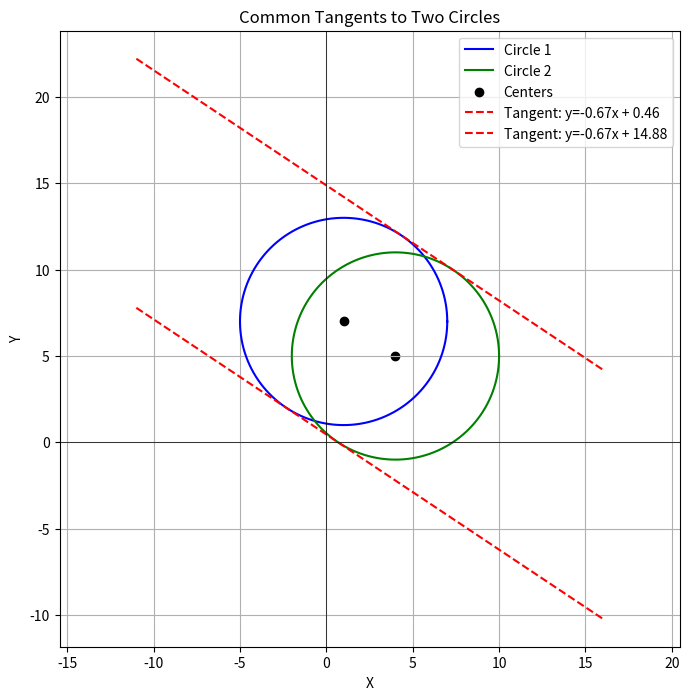

Python code for this plot:
import numpy as np
import matplotlib.pyplot as plt
from sympy import symbols, Eq, solve, I

# Function to find real common tangents
def find_common_tangents_real(h1, k1, r1, h2, k2, r2):
    # Define variables to solve for
    m, b = symbols('m b')
    
    # Define the system of equations
    eq1 = Eq((2*b*m - 2*k1*m - 2*h1)**2 - 4*(1 + m**2)*(h1**2 + (b - k1)**2 - r1**2), 0)
    eq2 = Eq((2*b*m - 2*k2*m - 2*h2)**2 - 4*(1 + m**2)*(h2**2 + (b - k2)**2 - r2**2), 0)
    
    # Solve symbolically
    solutions = solve((eq1, eq2), (m, b), dict=True)

    # Filter out complex solutions
    real_solutions = [sol for sol in solutions if not sol[m].has(I) and not sol[b].has(I)]

    print(real_solutions)
    
    return real_solutions

# Function to plot circles and tangents with equal scaling
def plot_common_tangents(h1, k1, r1, h2, k2, r2):
    # Solve for real common tangents
    solutions = find_common_tangents_real(h1, k1, r1, h2, k2, r2)

    # Generate the circles
    theta = np.linspace(0, 2 * np.pi, 300)
    circle1_x = h1 + r1 * np.cos(theta)
    circle1_y = k1 + r1 * np.sin(theta)
    circle2_x = h2 + r2 * np.cos(theta)
    circle2_y = k2 + r2 * np.sin(theta)

    # Plot the circles
    plt.figure(figsize=(8, 8))
    plt.plot(circle1_x, circle1_y, 'b', label="Circle 1")
    plt.plot(circle2_x, circle2_y, 'g', label="Circle 2")
    plt.scatter([h1, h2], [k1, k2], color='black', marker='o', label="Centers")

    # Plot the tangents
    x_vals = np.linspace(min(h1, h2) - r1 - r2, max(h1, h2) + r1 + r2, 100)

    for sol in solutions:
        m_val = sol[symbols('m')].evalf()
        b_val = sol[symbols('b')].evalf()

        if m_val.is_finite and b_val.is_finite:
            tangent_y = m_val * x_vals + b_val
            plt.plot(x_vals, tangent_y, 'r--', label=f"Tangent: y={m_val:.2f}x + {b_val:.2f}")

    # Labels and legend
    plt.xlabel("X")
    plt.ylabel("Y")
    plt.axhline(0, color='black', linewidth=0.5)
    plt.axvline(0, color='black', linewidth=0.5)
    plt.legend()
    plt.title("Common Tangents to Two Circles")
    plt.grid()

    # Adjust axis scaling to be equal
    plt.axis('equal')  # Ensures equal scaling for x and y

    plt.show()

# Example usage
plot_common_tangents(1, 7, 6, 4, 5, 6)
